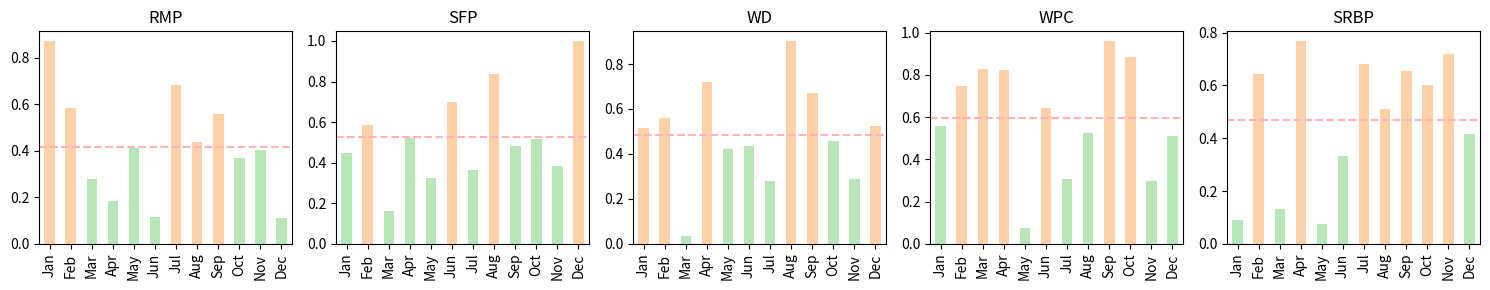

This chart was generated by the following Python code:
import numpy as np
import pandas as pd

from pandas import DataFrame

import matplotlib.pyplot as plt

np.random.seed(25)

services = ['RMP', 'SFP', 'WD', 'WPC', 'SRBP']
months = ['Jan', 'Feb', 'Mar', 'Apr', 'May', 'Jun', 'Jul', 'Aug', 'Sep', 'Oct', 'Nov', 'Dec']

DF_obj = DataFrame(np.random.rand(len(services)*len(months)).reshape((len(services),len(months))),
                   index=services,
                   columns=months)

DF_obj['average'] = DF_obj.mean(axis=1)


print(DF_obj.fillna(0))

fig, axes = plt.subplots(1, 5, figsize=(15, 3))
fig.canvas.manager.set_window_title('Services')
for i, row in enumerate(DF_obj.index):
    row_data = DF_obj.loc[row, :'Dec']
    avg_val = DF_obj.loc[row, 'average']
    colors = ['#FFD1A9' if val > avg_val else '#B8E6B8' for val in row_data]
    row_data.plot(kind='bar', ax=axes[i], title=row, color=colors)
    axes[i].axhline(y=avg_val, color='#FFB3BA', linestyle='--', label='Average')
plt.tight_layout()
plt.show()
